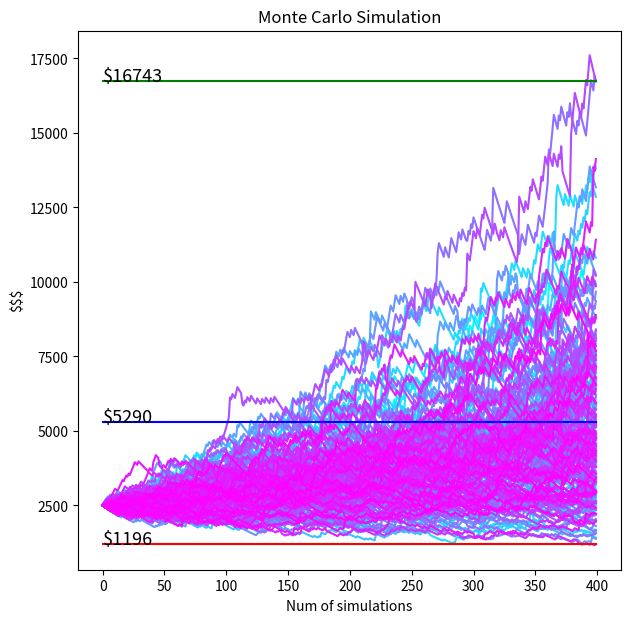
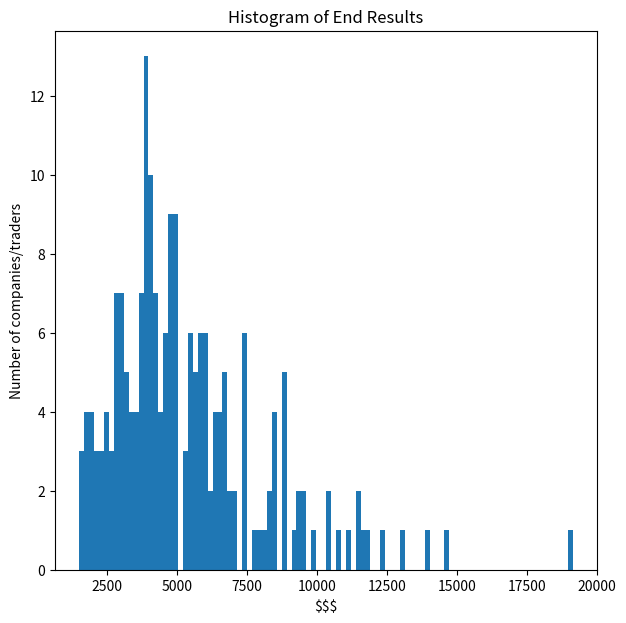

Generate these figures, in order, with matplotlib:
import numpy as np
import matplotlib.pyplot as plt
import random
import time

# Defining parameters
start_time = time.time()
# initial equity amount of the options trader
initial_equity = 2500
# the percentage loss when a trade is not successful
loss_pct = 0.01
# the percentage gain when a trade is successful
win_pct = 0.03
# the win rate of the trader's trades
win_rate = 0.3
# number of trades to be simulated
number_of_trades = 400
# number of runs or number of paths/traders
number_of_paths = 200

# error parameters
sudden_error_interval_lower = 40  # the sudden convex interval lower
sudden_error_interval_upper = 80  # the sudden convex interval upper
sudden_error_upper = 0.06  # the sudden loss upper rate
sudden_error_lower = 0.03  # the sudden loss  lower rate

#  convex parameters
sudden_convex_interval_lower = 40  # the sudden convex interval lower
sudden_convex_interval_upper = 80  # the sudden convex interval upper
convex_payoff_upper = 0.15  # upper bound for the random convex payoff
convex_payoff_lower = 0.08  # lower bound for the random convex payoff

print(f"Stats\nrrr: ", win_pct * 100, " to ", loss_pct * 100, "\nwin rate: ", win_rate, "%", "\nTrades num:",
      number_of_trades,  "\nPaths/traders num: ", number_of_paths, "\n"f'Sudden error % (random range) from'
      f' {sudden_error_lower*100}'  f' to {sudden_error_upper * 100}\nSudden convex profit % (random range) from'
      f' {convex_payoff_lower*100} to {convex_payoff_upper*100}\n')

# Defining the simulation function
def simulate_equity_curve(initial_equity, loss_pct, win_pct, win_rate, n_simulations):
    equity_array = np.zeros(n_simulations)  # Initialize an array to store the equity value at each trade
    equity_array[0] = initial_equity  # Set the initial equity value
    equity_counter = initial_equity  # Set the initial value for the equity counter
    commissions = -4  # Set the fixed value for commissions
    sudden_error_interval = random.randint(
        sudden_error_interval_lower, sudden_error_interval_upper)  # the sudden loss interval
    sudden_convex_interval = random.randint(
        sudden_convex_interval_lower, sudden_convex_interval_upper)  # the sudden convex interval

    #  Loop through the number of trades to be simulated
    for i in range(1, n_simulations):
        # n: the number of Bernoulli trials
        # p: the probability of success in each trial
        win = np.random.binomial(1, win_rate, 1)

        if win:
            # Calculate the daily return for a successful trade
            daily_return = equity_counter * win_pct
        else:
            # Calculate the daily return for an unsuccessful trade
            daily_return = -equity_counter * loss_pct

        # Add the daily return and commissions to the equity counter
        equity_counter += daily_return
        equity_counter += commissions

        # Store the equity counter value in the equity array
        equity_array[i] = equity_counter

        # Introduce a random convex payoff with a random frequency
        if i % sudden_convex_interval == 0:
            # Generate a random convex payoff rate
            convex_payoff_pct = np.random.uniform(convex_payoff_lower, convex_payoff_upper)
            # Calculate and add the convex payoff
            convex_payoff_amount = equity_counter * convex_payoff_pct
            # Add the convex payoff  to the equity
            equity_counter += convex_payoff_amount

        # Introduce the sudden loss of a random percentage between 5% and 10% with any desired frequency
        if i % sudden_error_interval == 0:
            # Generate a random percentage loss between 5% and 10%
            sudden_loss_pct = np.random.uniform(sudden_error_upper, sudden_error_lower)
            # Calculate the sudden loss
            sudden_loss = -equity_counter * sudden_loss_pct
            # Add the sudden loss to the equity counter
            equity_counter += sudden_loss

        if equity_counter <= 0:
            break
    return equity_array

#  Running the simulation and storing the results
n_paths = number_of_paths
all_paths_results = []

for i in range(n_paths):
    result = simulate_equity_curve(initial_equity, loss_pct, win_pct, win_rate, number_of_trades)
    all_paths_results.append(result)

# Plotting the simulation results:
plt.figure(figsize=(7, 7))
for i in range(n_paths):
    plt.plot(all_paths_results[i], color=plt.cm.cool(i / n_paths), label="")

# Calculate the minimum and maximum equity values across all simulations
min_equity = np.min([result[-1] for result in all_paths_results])
max_equity = np.max([result[-1] for result in all_paths_results])
avg_equity = np.average([result[-1] for result in all_paths_results])
print("Min equity:", round(min_equity, 2), "\nAvg equity: ", round(avg_equity, 2)
      , "\nMax equity: ", round(max_equity, 2), )

# Plot the minimum and maximum equity values
plt.plot([0, number_of_trades - 1], [max_equity, max_equity], color='green', label="max")
plt.plot([0, number_of_trades - 1], [avg_equity, avg_equity], color='blue', label="avg")
plt.plot([0, number_of_trades - 1], [min_equity, min_equity], color='red', label="min")

# Add $$$ label for max, avg, min
plt.text(0, min_equity, f'${min_equity:.0f}', fontsize="13")
plt.text(0, max_equity, f'${max_equity:.0f}', fontsize="13")
plt.text(0, avg_equity, f'${avg_equity:.0f}', fontsize="13")

# The probability of being above or below average equity
n_above_avg = np.count_nonzero([result[-1] > avg_equity for result in all_paths_results])
p_above_avg = round(n_above_avg / n_paths * 100, 2)
p_below_avg = 100 - p_above_avg
print("\nProbability of above avg equity :", p_above_avg, "%")
print("Probability of below avg equity :", p_below_avg, "%")

#  The probability of a trader doubling their initial equity after number of simulations
n_doubled = 0
for i in range(n_paths):
    result = simulate_equity_curve(initial_equity, loss_pct, win_pct, win_rate, number_of_trades)
    all_paths_results.append(result)
    final_equity = result[-1]
    if final_equity >= 2 * initial_equity:
        n_doubled += 1
p_doubled = round((n_doubled / n_paths) * 100, 2)
print("Probability of doubling initial equity:", p_doubled, "%")

# Std from average. Calculate the variation from the average equity for each simulation
variation_from_avg = [result[-1] - avg_equity for result in all_paths_results]
# Calculate the standard deviation of the variation from the average equity
std_dev = np.std(variation_from_avg)
std_dev_round = round(std_dev, 2)
print("σ: One standard deviation of variation from average equity:", std_dev_round)

# plot the graph
plt.title("Monte Carlo Simulation")
plt.ylabel("$$$")
plt.xlabel("Num of simulations")
plt.show()

# Running the simulation and storing the results
n_paths = number_of_paths
all_paths_results = []

for i in range(n_paths):
    result = simulate_equity_curve(initial_equity, loss_pct, win_pct, win_rate, number_of_trades)
    all_paths_results.append(result)

# Calculate the end result of each path
end_results = [result[-1] for result in all_paths_results]

# Plotting the histogram of the end results
plt.figure(figsize=(7, 7))
plt.hist(end_results, bins=100)
plt.xlabel("$$$")
plt.ylabel("Number of companies/traders")
plt.title("Histogram of End Results")
plt.show()


# Time needed for the whole MC simulation
elapsed_time = time.time() - start_time
rounded_time = round(elapsed_time/60, 2)
print("Computation time: ", rounded_time, "minutes")

exit()



